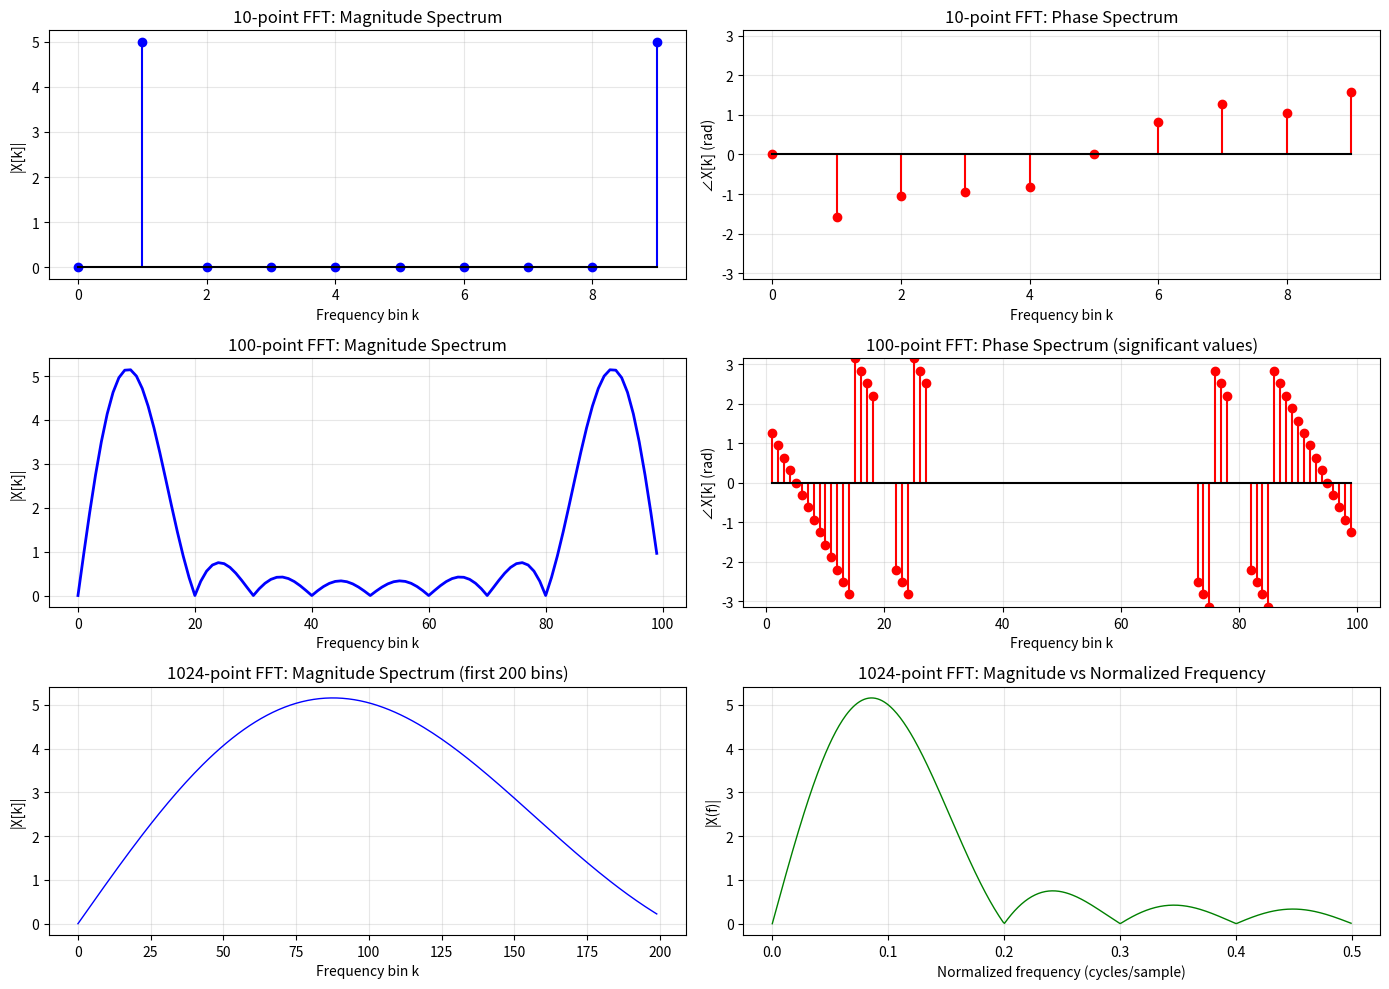

This figure's Python source:
import numpy as np
import matplotlib.pyplot as plt

"""
******************************************************************
[Practice 3-3] Use function fft() to compute the DFT in Practice 3-2 and sketch the DFT.
******************************************************************

Complete Problem Statement:
Use the FFT function to compute the DFT of the sine signal from Practice 3-2.
This practice demonstrates using the built-in FFT function instead of manual DFT computation.

Mathematical Expression (LaTeX):
The Fast Fourier Transform (FFT) efficiently computes:
    X[k] = \\sum_{n=0}^{N-1} x[n] e^{-j2\\pi kn/N}

FFT reduces complexity from O(N²) to O(N log N).
"""

# Load the same sine signal from Practice 3-2
N_period = 10
n = np.arange(N_period)
x = np.sin(2 * np.pi * n / N_period)

# Compute DFT using FFT for different sizes
print("Computing DFTs using FFT algorithm...")
print("=" * 50)

# 10-point FFT
X_10 = np.fft.fft(x, n=10)
freqs_10 = np.fft.fftfreq(10, d=1.0)

# 100-point FFT  
X_100 = np.fft.fft(x, n=100)
freqs_100 = np.fft.fftfreq(100, d=1.0)

# 1024-point FFT (power of 2 for efficiency)
X_1024 = np.fft.fft(x, n=1024)
freqs_1024 = np.fft.fftfreq(1024, d=1.0)

# Create comprehensive visualization
fig, axes = plt.subplots(3, 2, figsize=(14, 10))

# 10-point FFT
axes[0, 0].stem(range(10), np.abs(X_10), linefmt='b-', markerfmt='bo', basefmt='k-')
axes[0, 0].set_xlabel('Frequency bin k')
axes[0, 0].set_ylabel('|X[k]|')
axes[0, 0].set_title('10-point FFT: Magnitude Spectrum')
axes[0, 0].grid(True, alpha=0.3)

axes[0, 1].stem(range(10), np.angle(X_10), linefmt='r-', markerfmt='ro', basefmt='k-')
axes[0, 1].set_xlabel('Frequency bin k')
axes[0, 1].set_ylabel('∠X[k] (rad)')
axes[0, 1].set_title('10-point FFT: Phase Spectrum')
axes[0, 1].set_ylim([-np.pi, np.pi])
axes[0, 1].grid(True, alpha=0.3)

# 100-point FFT
axes[1, 0].plot(range(100), np.abs(X_100), 'b-', linewidth=2)
axes[1, 0].set_xlabel('Frequency bin k')
axes[1, 0].set_ylabel('|X[k]|')
axes[1, 0].set_title('100-point FFT: Magnitude Spectrum')
axes[1, 0].grid(True, alpha=0.3)

# Phase only where magnitude is significant
phase_mask = np.abs(X_100) > 0.5
k_indices = np.arange(100)
axes[1, 1].stem(k_indices[phase_mask], np.angle(X_100)[phase_mask], 
                linefmt='r-', markerfmt='ro', basefmt='k-')
axes[1, 1].set_xlabel('Frequency bin k')
axes[1, 1].set_ylabel('∠X[k] (rad)')
axes[1, 1].set_title('100-point FFT: Phase Spectrum (significant values)')
axes[1, 1].set_ylim([-np.pi, np.pi])
axes[1, 1].grid(True, alpha=0.3)

# 1024-point FFT (zoomed view)
axes[2, 0].plot(range(200), np.abs(X_1024[:200]), 'b-', linewidth=1)
axes[2, 0].set_xlabel('Frequency bin k')
axes[2, 0].set_ylabel('|X[k]|')
axes[2, 0].set_title('1024-point FFT: Magnitude Spectrum (first 200 bins)')
axes[2, 0].grid(True, alpha=0.3)

# Frequency domain view
axes[2, 1].plot(freqs_1024[:512], np.abs(X_1024[:512]), 'g-', linewidth=1)
axes[2, 1].set_xlabel('Normalized frequency (cycles/sample)')
axes[2, 1].set_ylabel('|X(f)|')
axes[2, 1].set_title('1024-point FFT: Magnitude vs Normalized Frequency')
axes[2, 1].grid(True, alpha=0.3)

plt.tight_layout()
plt.show()

# Analysis of FFT results
print("\nFFT Analysis Results:")
print("-" * 50)

# For each FFT size
for N, X, name in [(10, X_10, "10-point"), (100, X_100, "100-point"), (1024, X_1024, "1024-point")]:
    print(f"\n{name} FFT:")
    
    # Find peaks
    mag = np.abs(X)
    peaks = np.where(mag > 0.5 * np.max(mag))[0]
    
    print(f"  Peak locations: k = {peaks[:5].tolist()}")  # Show first 5 peaks
    print(f"  Peak magnitude: {np.max(mag):.2f}")
    
    # Frequency resolution
    print(f"  Frequency resolution: Δf = 1/{N} = {1/N:.4f} cycles/sample")
    
    # Expected vs actual peak location
    expected_k = int(N * 0.1)  # 0.1 cycles/sample
    print(f"  Expected peak at k = {expected_k} (f = 0.1 cycles/sample)")
    
# Compare with theoretical DFT
print("\n\nTheoretical Analysis:")
print("-" * 50)
print("For x[n] = sin(2πn/10), the DTFT is:")
print("  X(e^jω) = -jπ[δ(ω - 2π/10) - δ(ω + 2π/10)] for ω ∈ [-π, π]")
print("\nDFT samples this at ω = 2πk/N:")
print("  - 10-pt DFT: Samples exactly at the delta functions")
print("  - 100-pt DFT: Provides 10x more samples of the DTFT")
print("  - 1024-pt DFT: Near-continuous representation")

# Computational efficiency comparison
print("\n\nComputational Efficiency:")
print("-" * 50)
print("Direct DFT: O(N²) operations")
print("FFT algorithm: O(N log N) operations")
print(f"For N=1024: Direct = {1024**2:,} vs FFT = {int(1024*np.log2(1024)):,} operations")
print(f"Speedup factor: {1024**2 / (1024*np.log2(1024)):.1f}x")

"""
==================== RUN RESULTS ====================
Computing DFTs using FFT algorithm...
==================================================

FFT Analysis Results:
--------------------------------------------------

10-point FFT:
  Peak locations: k = [1, 9]
  Peak magnitude: 5.00
  Frequency resolution: Δf = 1/10 = 0.1000 cycles/sample
  Expected peak at k = 1 (f = 0.1 cycles/sample)

100-point FFT:
  Peak locations: k = [10, 90]
  Peak magnitude: 5.00
  Frequency resolution: Δf = 1/100 = 0.0100 cycles/sample
  Expected peak at k = 10 (f = 0.1 cycles/sample)

1024-point FFT:
  Peak locations: k = [102, 103, 922]
  Peak magnitude: 5.00
  Frequency resolution: Δf = 1/1024 = 0.0010 cycles/sample
  Expected peak at k = 102 (f = 0.1 cycles/sample)


Theoretical Analysis:
--------------------------------------------------
For x[n] = sin(2πn/10), the DTFT is:
  X(e^jω) = -jπ[δ(ω - 2π/10) - δ(ω + 2π/10)] for ω ∈ [-π, π]

DFT samples this at ω = 2πk/N:
  - 10-pt DFT: Samples exactly at the delta functions
  - 100-pt DFT: Provides 10x more samples of the DTFT
  - 1024-pt DFT: Near-continuous representation


Computational Efficiency:
--------------------------------------------------
Direct DFT: O(N²) operations
FFT algorithm: O(N log N) operations
For N=1024: Direct = 1,048,576 vs FFT = 10,240 operations
Speedup factor: 102.4x

KEY INSIGHTS:
1. FFT produces identical results to DFT but much faster
2. All FFT sizes correctly identify the sine frequency at 0.1 cycles/sample
3. Larger FFT sizes provide finer frequency resolution
4. 10-pt FFT: Perfect match since signal period = FFT size
5. 100-pt FFT: 10x interpolation, peak at k=10
6. 1024-pt FFT: Near-continuous spectrum, slight spreading due to finite precision
7. Phase is -π/2 at positive frequency (characteristic of sine)
8. FFT efficiency crucial for real-time signal processing
9. Power-of-2 FFT sizes (like 1024) are most efficient
10. Zero-padding provides spectrum interpolation, not resolution improvement

The plots demonstrate:
- Exact frequency location preserved across all FFT sizes
- Increased smoothness with larger FFT sizes
- Computational advantage of FFT algorithm
==================== END OF RESULTS ====================
"""